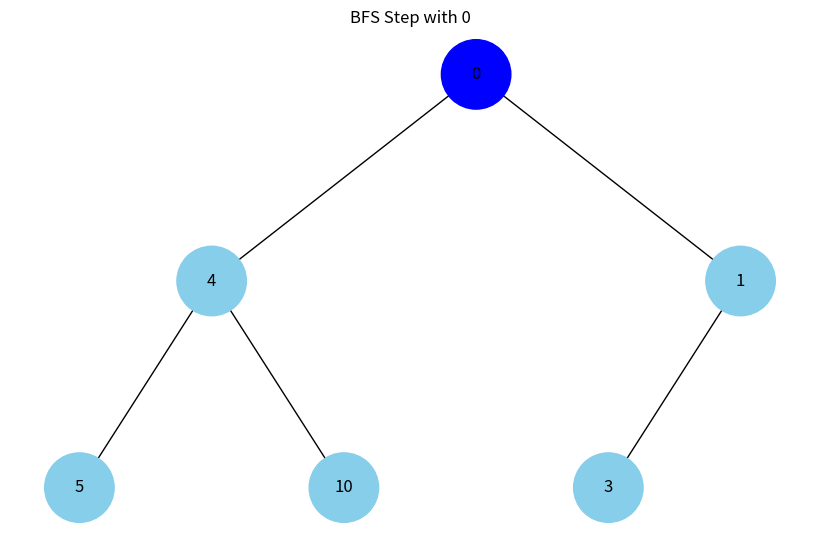
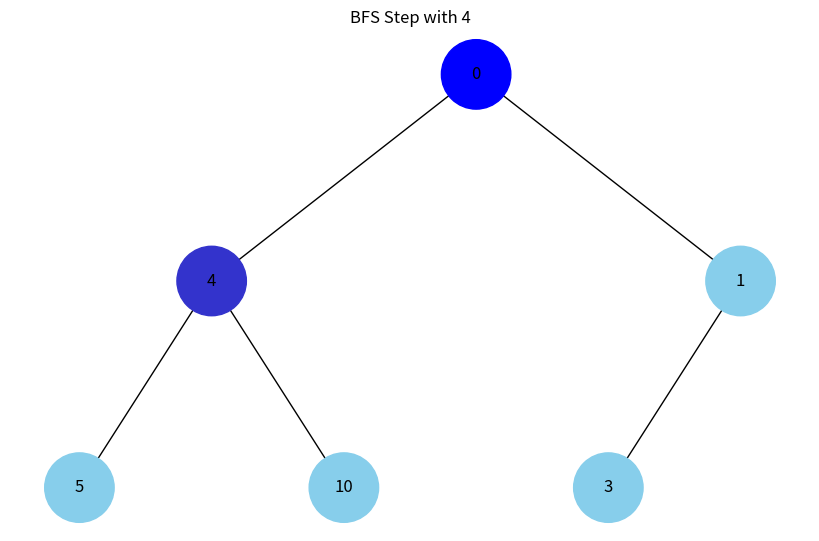
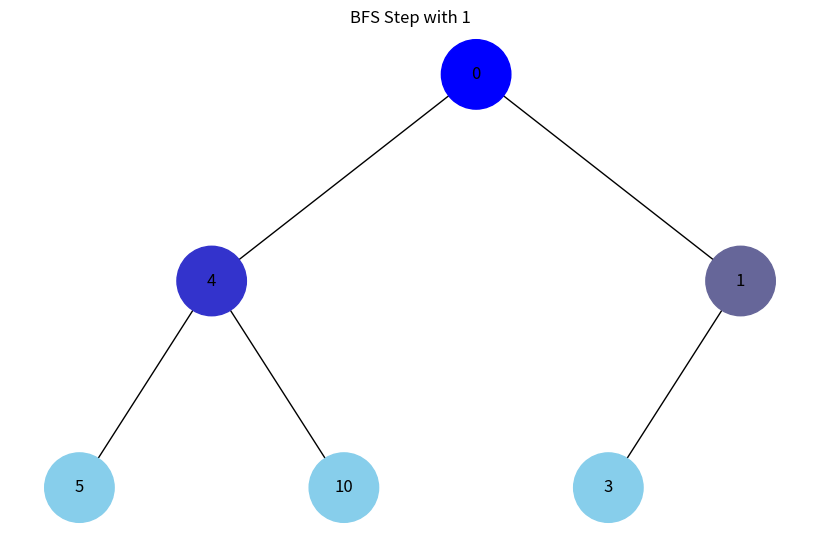
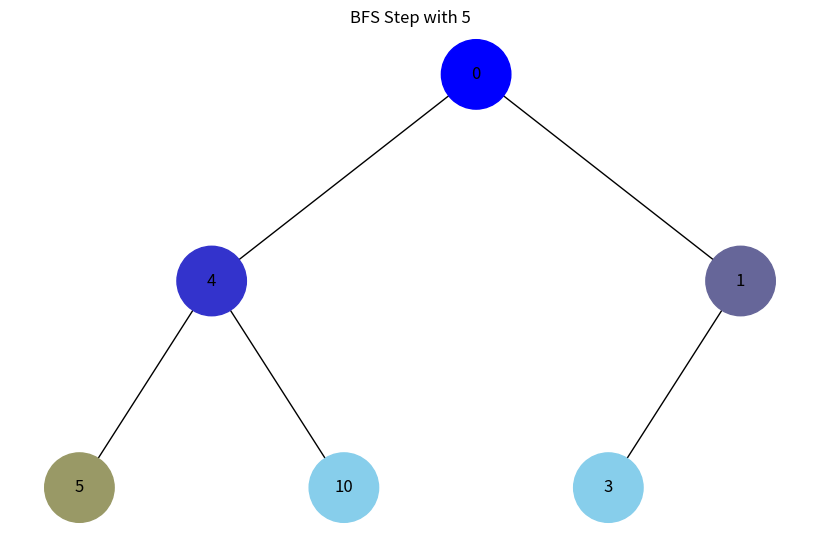
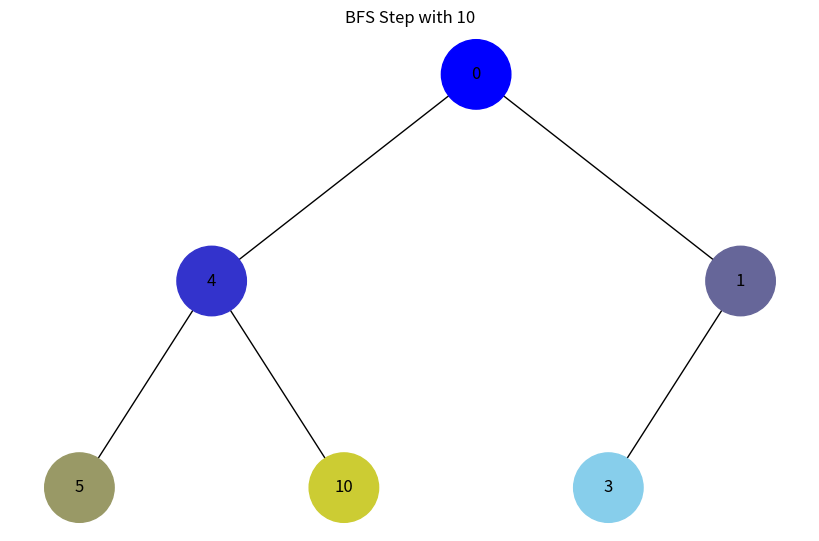
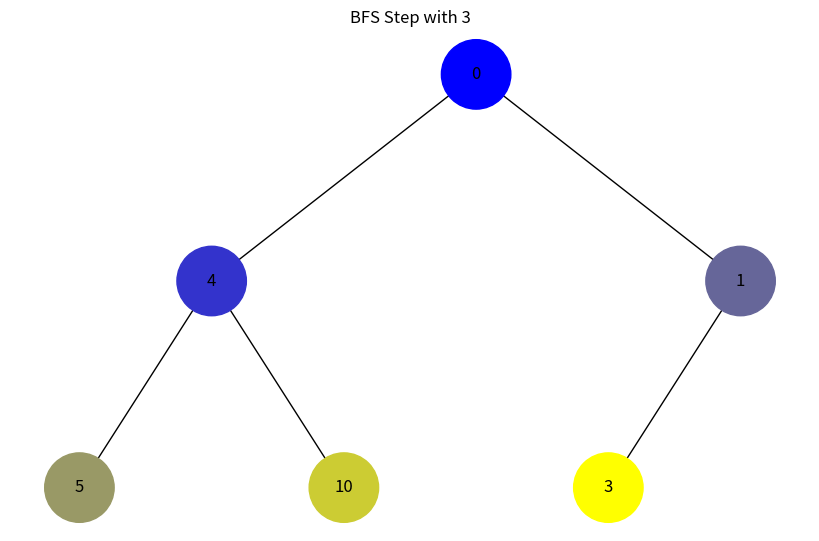
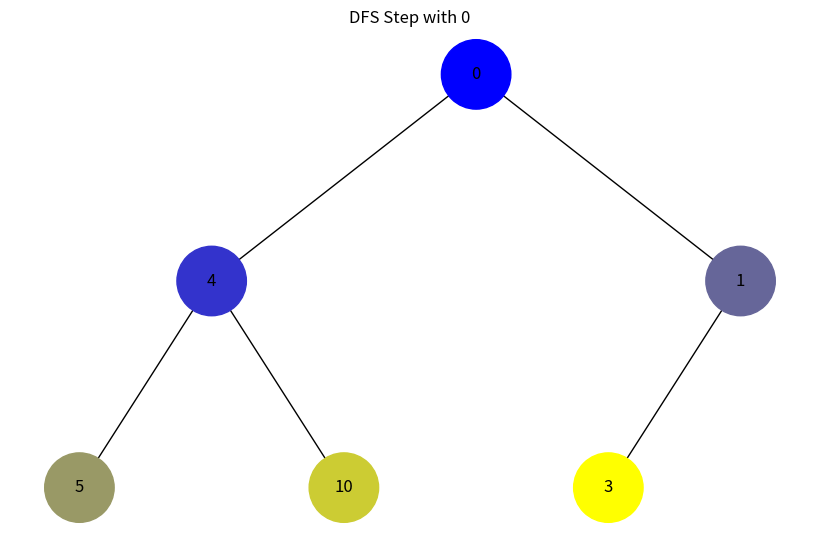
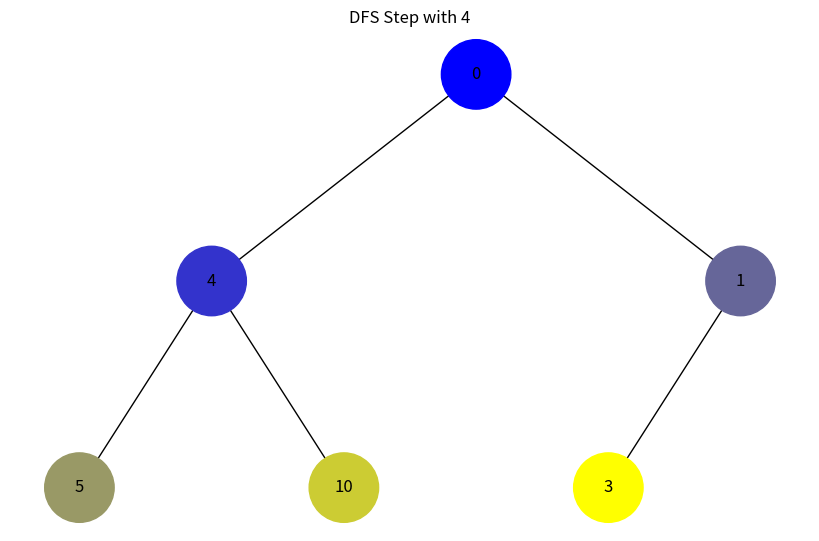
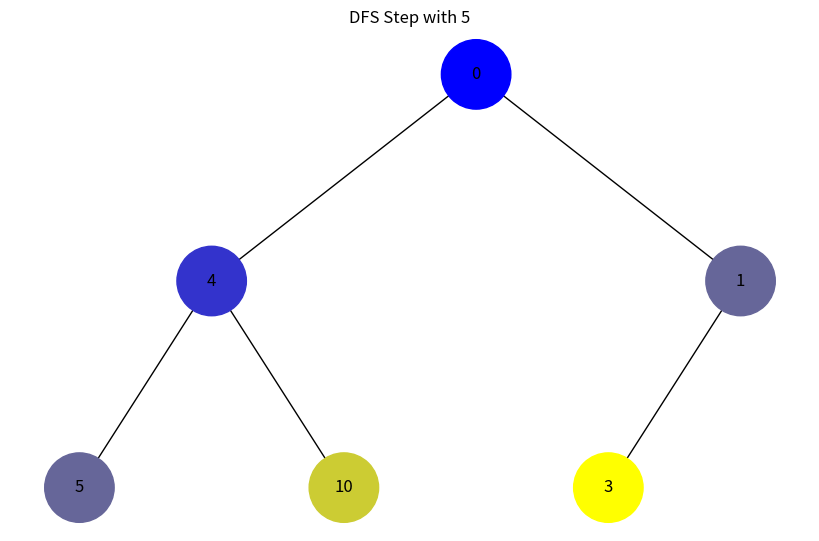
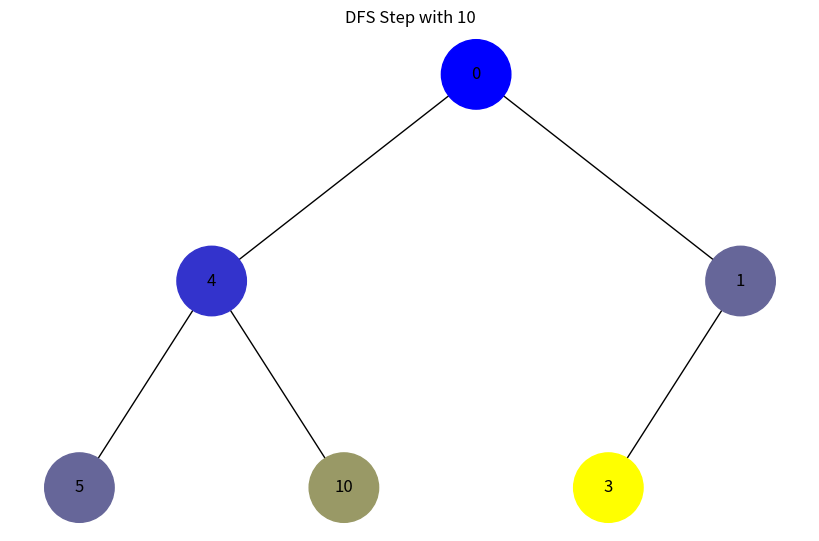
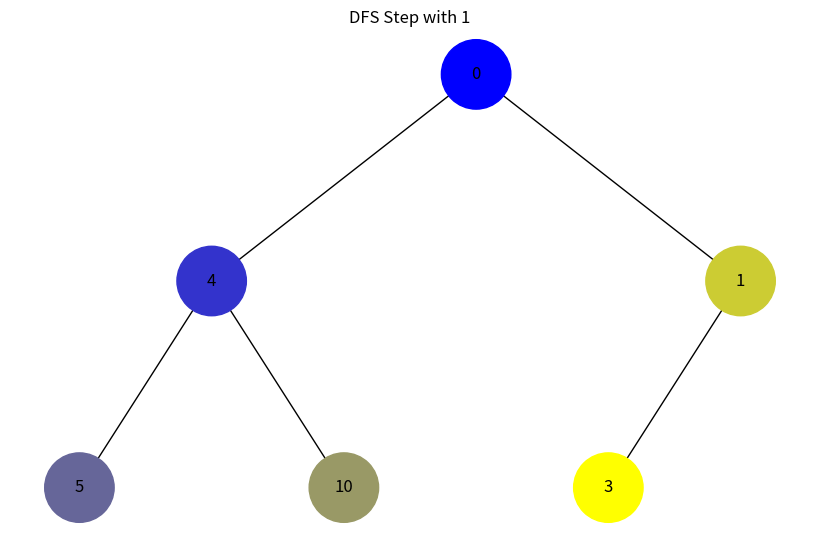
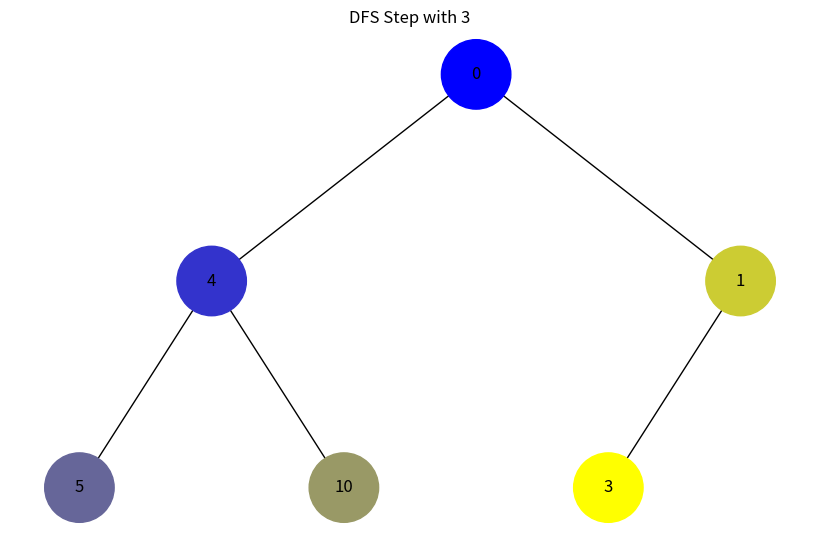

Here is the Python script that generated these plots, in order:
import uuid
from collections import deque
import matplotlib.pyplot as plt
import networkx as nx

class Node:
    def __init__(self, key, color="skyblue"):
        self.left = None
        self.right = None
        self.val = key
        self.color = color
        self.id = str(uuid.uuid4())  # Унікальний ідентифікатор для кожного вузла

def add_edges(graph, node, pos, x=0, y=0, layer=1):    
    if node is not None:
        graph.add_node(node.id, color=node.color, label=node.val)
        if node.left:
            graph.add_edge(node.id, node.left.id)
            l = x - 1 / 2**layer
            pos[node.left.id] = (l, y - 1)
            l = add_edges(graph, node.left, pos, x=l, y=y - 1, layer=layer + 1)
        if node.right:
            graph.add_edge(node.id, node.right.id)
            r = x + 1 / 2**layer
            pos[node.right.id] = (r, y - 1)
            r = add_edges(graph, node.right, pos, x=r, y=y - 1, layer=layer + 1)
    return graph

def draw_tree(tree_root, title=""):
    tree = nx.DiGraph()
    pos = {tree_root.id: (0, 0)}
    tree = add_edges(tree, tree_root, pos)
    colors = [node[1]["color"] for node in tree.nodes(data=True)]
    labels = {node[0]: node[1]["label"] for node in tree.nodes(data=True)}
    plt.figure(figsize=(8, 5))
    nx.draw(
        tree, pos=pos, labels=labels, arrows=False, node_size=2500, node_color=colors
    )
    plt.title(title)
    plt.show()

def bfs_visual(tree_root):    
    queue = deque([tree_root])
    color_step = 255 // (tree_size(tree_root) - 1) if tree_size(tree_root) > 1 else 0
    step = 0
    while queue:
        node = queue.popleft()
        node.color = f"#{step:02x}{step:02x}{255-step:02x}"
        step += color_step
        draw_tree(tree_root, title=f"BFS Step with {node.val}")
        if node.left:
            queue.append(node.left)
        if node.right:
            queue.append(node.right)

def dfs_visual(tree_root):    
    stack = [tree_root]
    color_step = 255 // (tree_size(tree_root) - 1) if tree_size(tree_root) > 1 else 0
    step = 0
    while stack:
        node = stack.pop()
        node.color = f"#{step:02x}{step:02x}{255-step:02x}"
        step += color_step
        draw_tree(tree_root, title=f"DFS Step with {node.val}")
        if node.right:
            stack.append(node.right)
        if node.left:
            stack.append(node.left)

def tree_size(node):    
    if node is None:
        return 0
    return 1 + tree_size(node.left) + tree_size(node.right)

# Створення дерева
root = Node(0)
root.left = Node(4)
root.left.left = Node(5)
root.left.right = Node(10)
root.right = Node(1)
root.right.left = Node(3)
# Візуалізація обходу в ширину (BFS)
bfs_visual(root)
# Візуалізація обходу в глибину (DFS)
dfs_visual(root)
